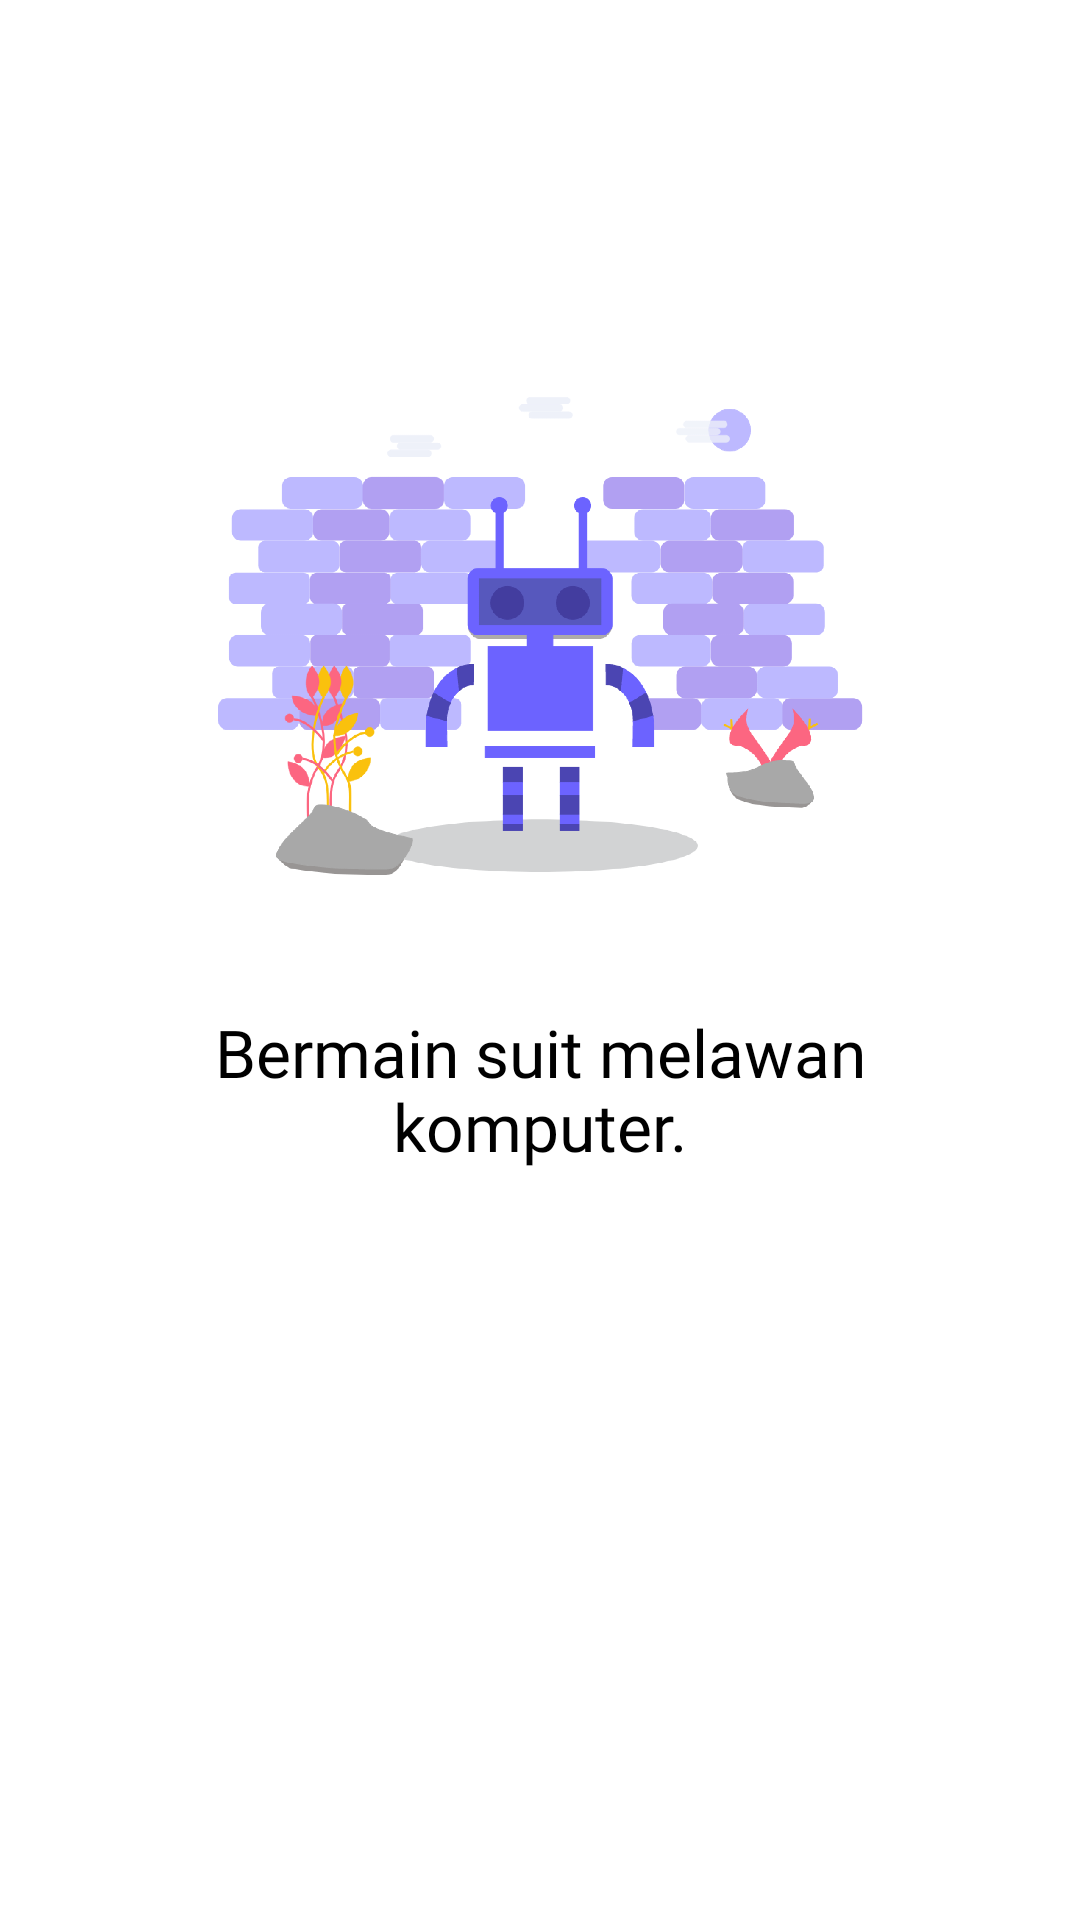

Reconstruct the res/layout file that produces this screen, plus the resources it refers to.
<!-- AndroidManifest.xml: application theme Theme.ChallengeChapter4 -->
<!-- res/layout/fragment_second_landing_page.xml -->
<?xml version="1.0" encoding="utf-8"?>
<androidx.constraintlayout.widget.ConstraintLayout xmlns:android="http://schemas.android.com/apk/res/android"
    xmlns:app="http://schemas.android.com/apk/res-auto"
    xmlns:tools="http://schemas.android.com/tools"
    android:layout_width="match_parent"
    android:layout_height="match_parent"
    android:background="@color/white"
    tools:context=".view.fragment.SecondLandingPageFragment">

    
    <ImageView
        android:layout_width="wrap_content"
        android:layout_height="wrap_content"
        android:layout_marginBottom="28dp"
        android:adjustViewBounds="true"
        android:maxWidth="215dp"
        android:src="@drawable/second_landing_page"
        app:layout_constraintBottom_toTopOf="@+id/centerMark2"
        app:layout_constraintEnd_toEndOf="parent"
        app:layout_constraintHorizontal_bias="0.5"
        app:layout_constraintStart_toStartOf="parent" />

    <ImageView
        android:id="@+id/centerMark2"
        android:layout_width="match_parent"
        android:layout_height="wrap_content"
        app:layout_constraintBottom_toBottomOf="parent"
        app:layout_constraintEnd_toEndOf="parent"
        app:layout_constraintHorizontal_bias="0.5"
        app:layout_constraintStart_toStartOf="parent"
        app:layout_constraintTop_toTopOf="parent" />

    <TextView
        android:id="@+id/playGameWith2"
        style="@style/landing_page"
        android:layout_marginTop="16dp"
        android:text="@string/play_game_with"
        android:textSize="22sp"
        app:layout_constraintEnd_toEndOf="parent"
        app:layout_constraintHorizontal_bias="0.5"
        app:layout_constraintStart_toStartOf="parent"
        app:layout_constraintTop_toBottomOf="@+id/centerMark2" />

    <TextView
        android:text="@string/komputer"
        android:textSize="22sp"
        android:layout_marginTop="-5dp"
        style="@style/landing_page"
        app:layout_constraintEnd_toEndOf="parent"
        app:layout_constraintHorizontal_bias="0.5"
        app:layout_constraintStart_toStartOf="parent"
        app:layout_constraintTop_toBottomOf="@+id/playGameWith2"/>

</androidx.constraintlayout.widget.ConstraintLayout>
<!-- resources referenced by this layout -->
<resources>
  <color name="white">#FFFFFFFF</color>
  <!-- drawable second_landing_page: png bitmap (drawable-hdpi, 93000 bytes) -->
  <string name="komputer">komputer.</string>
  <string name="play_game_with">Bermain suit melawan</string>
  <style name="landing_page" parent="Theme.ChallengeChapter4">
          <item name="android:layout_width">wrap_content</item>
          <item name="android:layout_height">wrap_content</item>
          <item name="android:fontFamily">@font/comicsansbold</item>
          <item name="android:textAlignment">center</item>
          <item name="android:textColor">@color/black</item>
      </style>
  <style name="Theme.ChallengeChapter4" parent="Theme.AppCompat.Light.NoActionBar">
          <item name="colorPrimary">@color/primary_color</item>
          <item name="colorSecondary">@color/secondary_color</item>
          <item name="colorAccent">@color/black</item>
      </style>
  <color name="black">#FF000000</color>
  <color name="primary_color">#FFCC80</color>
  <color name="secondary_color">#E98B00</color>
</resources>
